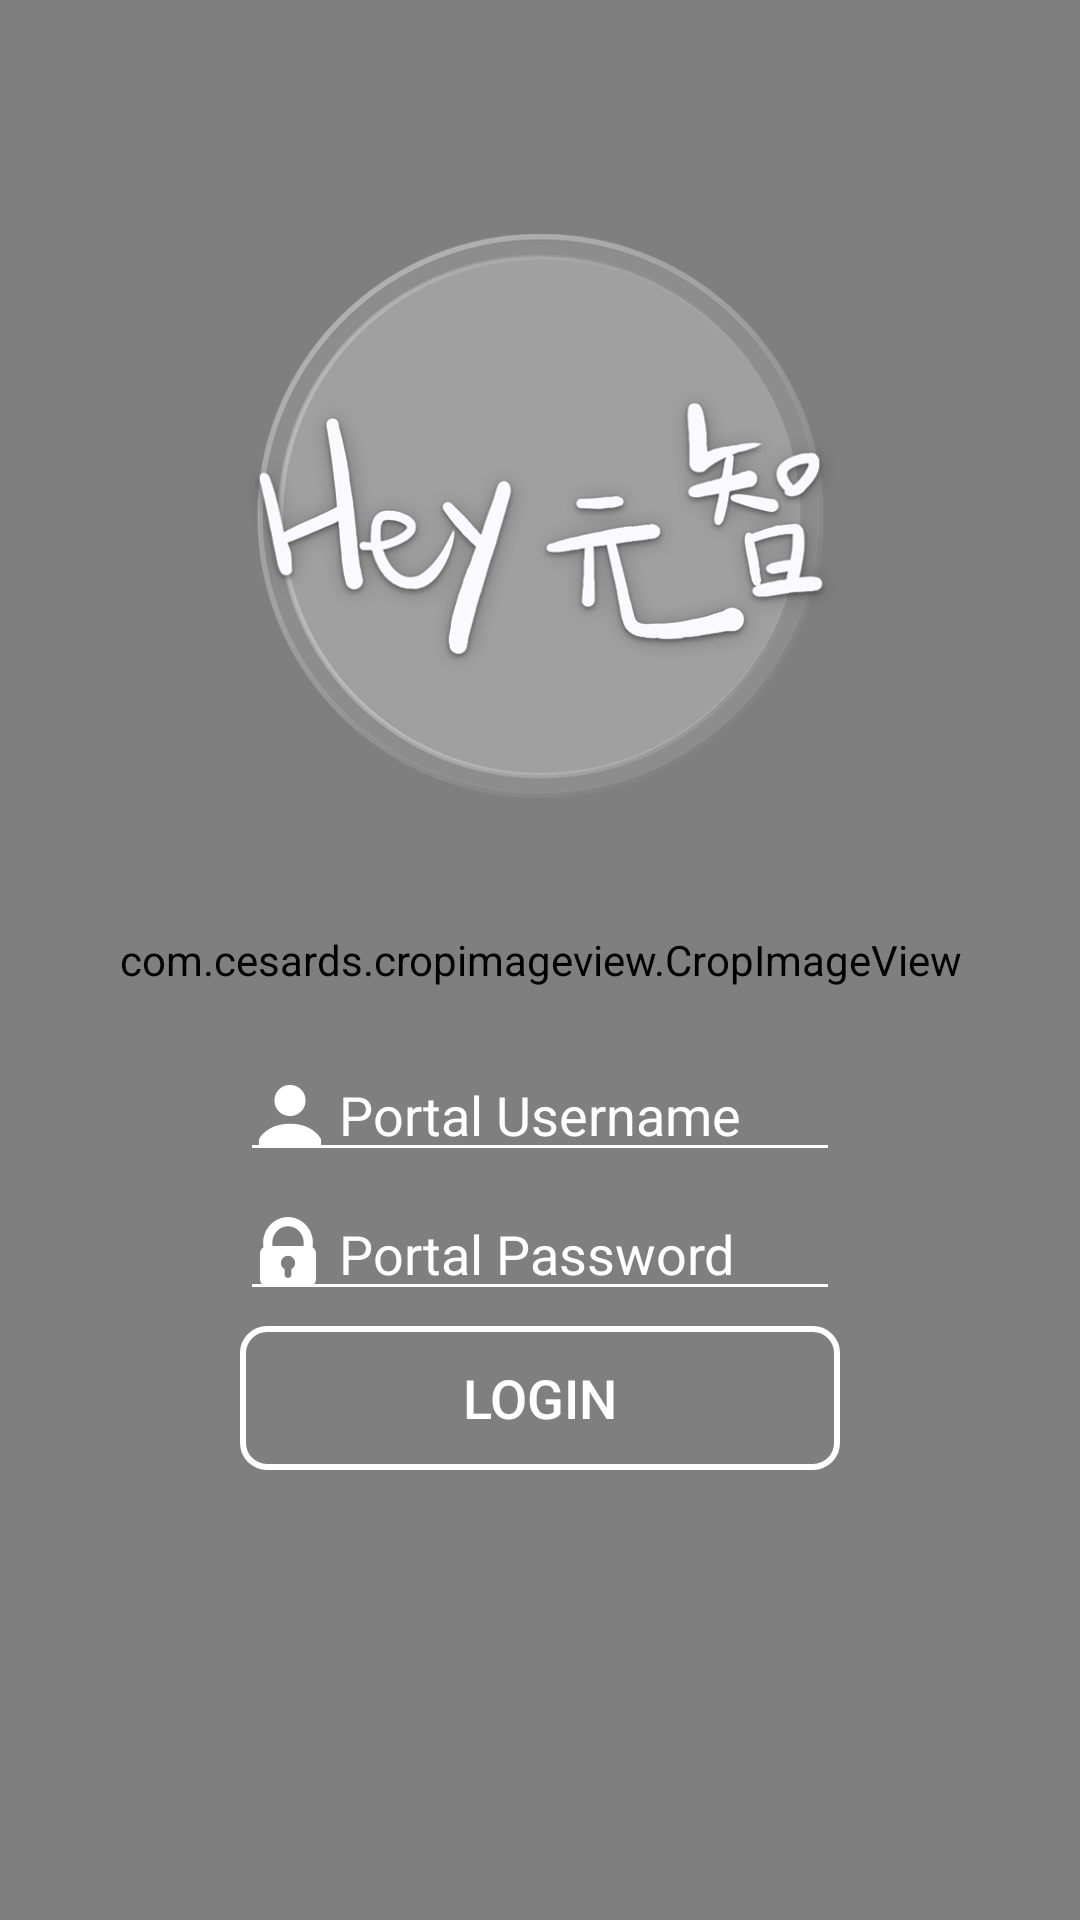

Write the Android layout XML for this screen, with the resource values it uses.
<!-- AndroidManifest.xml: application theme AppTheme -->
<!-- res/layout/activity_login.xml -->
<?xml version="1.0" encoding="utf-8"?>
<android.support.constraint.ConstraintLayout xmlns:android="http://schemas.android.com/apk/res/android"
    xmlns:app="http://schemas.android.com/apk/res-auto"
    xmlns:tools="http://schemas.android.com/tools"
    android:layout_width="match_parent"
    android:layout_height="match_parent"
    android:fitsSystemWindows="true"
    tools:context="tw.bingluen.example.activity.LoginActivity">

    <com.cesards.cropimageview.CropImageView
        xmlns:custom="http://schemas.android.com/apk/res-auto"
        android:id="@+id/bg_login"
        android:layout_width="match_parent"
        android:layout_height="match_parent"
        android:src="@drawable/bg_login"
        custom:crop="topRight"
        app:layout_constraintLeft_toRightOf="parent"
        app:layout_constraintRight_toLeftOf="parent"
        app:layout_constraintTop_toTopOf="parent"
        app:layout_constraintBottom_toBottomOf="parent"
        android:focusableInTouchMode="true"
        android:fitsSystemWindows="true"/>

    <ImageView
        android:id="@+id/logo"
        android:layout_width="200dp"
        android:layout_height="200dp"
        app:srcCompat="@drawable/logo"
        app:layout_constraintRight_toRightOf="parent"
        app:layout_constraintLeft_toLeftOf="parent"
        app:layout_constraintTop_toTopOf="parent"
        android:layout_marginTop="72dp"
        android:animateLayoutChanges="true"
        android:nextFocusUp="@id/logo"
        android:nextFocusLeft="@id/logo"/>

    <android.support.constraint.ConstraintLayout
        android:id="@+id/form_layout"
        android:layout_width="wrap_content"
        android:layout_height="wrap_content"
        app:layout_constraintRight_toRightOf="parent"
        app:layout_constraintLeft_toLeftOf="parent"
        android:layout_marginBottom="150dp"
        app:layout_constraintBottom_toBottomOf="parent"
        android:animateLayoutChanges="true">

        <ProgressBar
            android:id="@+id/progressBar"
            style="?android:progressBarStyle"
            android:layout_width="wrap_content"
            android:layout_height="wrap_content"
            android:indeterminateTint="@android:color/white"
            android:visibility="invisible"
            app:layout_constraintBottom_toBottomOf="parent"
            app:layout_constraintLeft_toLeftOf="parent"
            app:layout_constraintRight_toRightOf="parent"
            app:layout_constraintTop_toTopOf="parent" />

        <EditText
            android:id="@+id/username"
            style="@style/LoginEditText"
            android:layout_width="200dp"
            android:layout_height="wrap_content"
            android:drawableStart="@drawable/ic_username"
            android:ems="10"
            android:hint="@string/placeholder_username"
            android:inputType="textEmailAddress"
            app:layout_constraintLeft_toLeftOf="parent"
            app:layout_constraintRight_toRightOf="parent"
            tools:layout_editor_absoluteY="50dp" />

        <EditText
            android:id="@+id/password"
            style="@style/LoginEditText"
            android:layout_width="200dp"
            android:layout_height="wrap_content"
            android:drawableStart="@drawable/ic_password"
            android:ems="10"
            android:hint="@string/placeholder_password"
            android:inputType="textPassword"
            app:layout_constraintLeft_toLeftOf="parent"
            app:layout_constraintRight_toRightOf="parent"
            android:layout_marginTop="5dp"
            app:layout_constraintTop_toBottomOf="@+id/username" />

        <Button
            android:id="@+id/btn_login"
            style="@style/LoginButton"
            android:layout_width="200dp"
            android:layout_height="wrap_content"
            android:text="@string/btn_login"
            app:layout_constraintLeft_toLeftOf="parent"
            app:layout_constraintRight_toRightOf="parent"
            android:layout_marginTop="5dp"
            app:layout_constraintTop_toBottomOf="@+id/password"/>

    </android.support.constraint.ConstraintLayout>

</android.support.constraint.ConstraintLayout>
<!-- resources referenced by this layout -->
<resources>
  <!-- drawable bg_login: jpg bitmap (drawable-hdpi, 143512 bytes) -->
  <!-- drawable ic_password: png bitmap (drawable-hdpi, 498 bytes) -->
  <!-- drawable ic_username: png bitmap (drawable-hdpi, 392 bytes) -->
  <!-- drawable logo: png bitmap (drawable-hdpi, 61416 bytes) -->
  <string name="btn_login">Login</string>
  <string name="placeholder_password">Portal Password</string>
  <string name="placeholder_username">Portal Username</string>
  <style name="LoginButton">
          <item name="android:textColor">@android:color/white</item>
          <item name="android:background">@drawable/rectangle_hollow_round_8</item>
          <item name="android:textSize">18sp</item>
      </style>
  <style name="LoginEditText">
          <item name="android:drawablePadding">5dp</item>
          <item name="android:backgroundTint">@android:color/white</item>
          <item name="android:textColor">@android:color/white</item>
          <item name="android:textColorHint">@android:color/white</item>
          <item name="android:fontFamily">sans-serif</item>
      </style>
  <style name="AppTheme" parent="Theme.AppCompat.Light.DarkActionBar">
          
          <item name="colorPrimary">@color/colorPrimary</item>
          <item name="colorPrimaryDark">@color/colorPrimaryDark</item>
          <item name="colorAccent">@color/colorAccent</item>
      </style>
  <!-- drawable rectangle_hollow_round_8 (drawable) -->
  <?xml version="1.0" encoding="utf-8"?>
  <shape xmlns:android="http://schemas.android.com/apk/res/android">
      
      <corners android:radius="8dp"/>
  
      <solid android:color="@android:color/transparent" />
  
      <stroke
          android:width="2dp"
          android:color="@android:color/white" />
  </shape>
  <color name="colorPrimary">#4fb89f</color>
  <color name="colorPrimaryDark">#308c76</color>
  <color name="colorAccent">#f36c56</color>
</resources>
